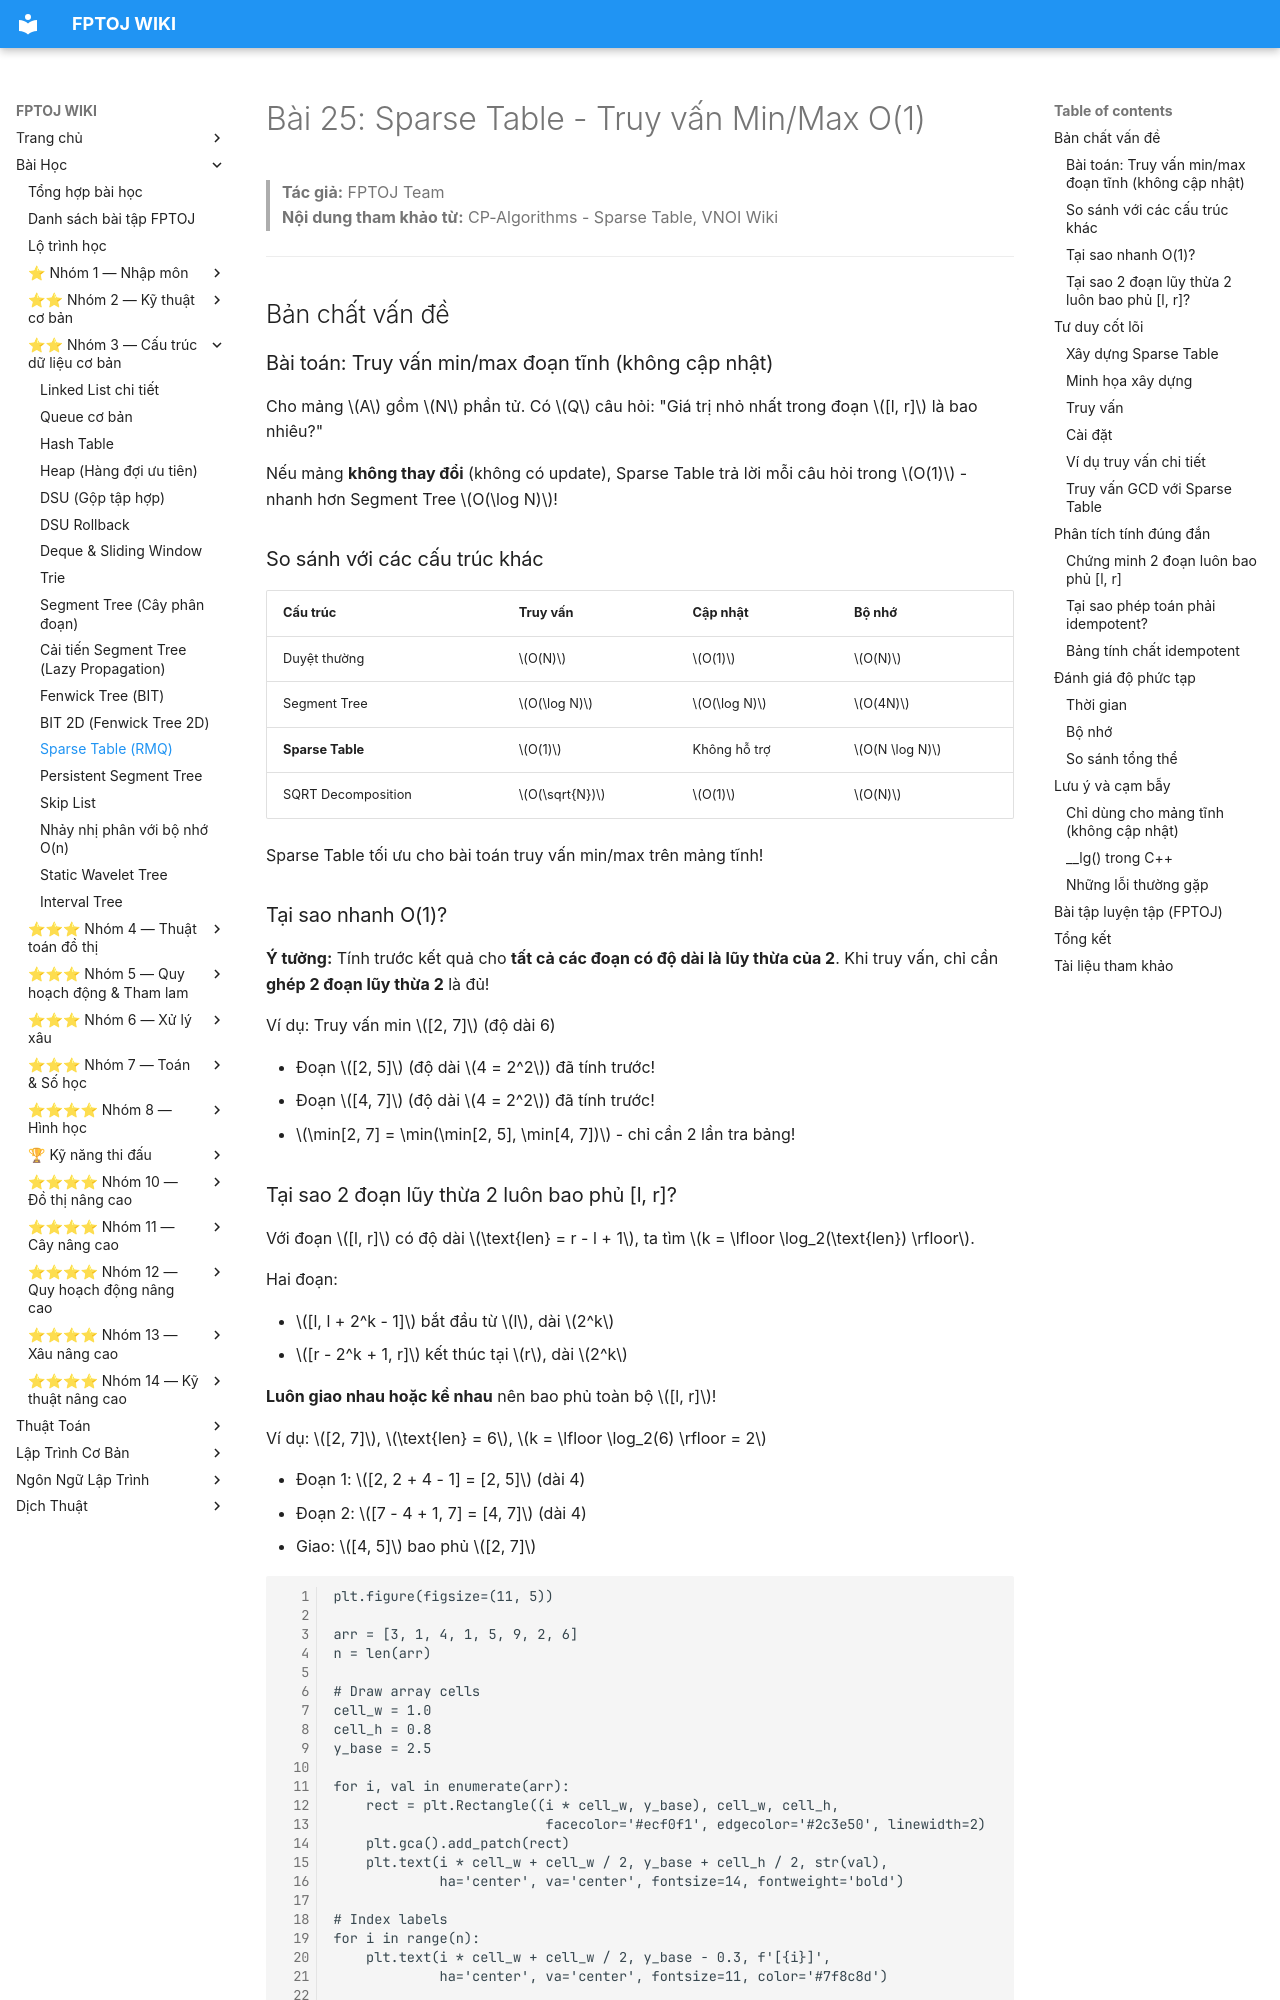

repository: FPTOJ-OJ/fptoj_wiki · page: lessons/sparse-table/index.html · generator: mkdocs

# Bài 25: Sparse Table - Truy vấn Min/Max O(1)

> **Tác giả:** FPTOJ Team<br>
> **Nội dung tham khảo từ:** CP-Algorithms - Sparse Table, VNOI Wiki

---

## Bản chất vấn đề

### Bài toán: Truy vấn min/max đoạn tĩnh (không cập nhật)

Cho mảng $A$ gồm $N$ phần tử. Có $Q$ câu hỏi: "Giá trị nhỏ nhất trong đoạn $[l, r]$ là bao nhiêu?"

Nếu mảng **không thay đổi** (không có update), Sparse Table trả lời mỗi câu hỏi trong $O(1)$ - nhanh hơn Segment Tree $O(\log N)$!

### So sánh với các cấu trúc khác

| Cấu trúc | Truy vấn | Cập nhật | Bộ nhớ |
|----------|---------|---------|--------|
| Duyệt thường | $O(N)$ | $O(1)$ | $O(N)$ |
| Segment Tree | $O(\log N)$ | $O(\log N)$ | $O(4N)$ |
| **Sparse Table** | $O(1)$ | Không hỗ trợ | $O(N \log N)$ |
| SQRT Decomposition | $O(\sqrt{N})$ | $O(1)$ | $O(N)$ |

Sparse Table tối ưu cho bài toán truy vấn min/max trên mảng tĩnh!

### Tại sao nhanh O(1)?

**Ý tưởng:** Tính trước kết quả cho **tất cả các đoạn có độ dài là lũy thừa của 2**. Khi truy vấn, chỉ cần **ghép 2 đoạn lũy thừa 2** là đủ!

Ví dụ: Truy vấn min $[2, 7]$ (độ dài 6)

- Đoạn $[2, 5]$ (độ dài $4 = 2^2$) đã tính trước!
- Đoạn $[4, 7]$ (độ dài $4 = 2^2$) đã tính trước!
- $\min[2, 7] = \min(\min[2, 5], \min[4, 7])$ - chỉ cần 2 lần tra bảng!
